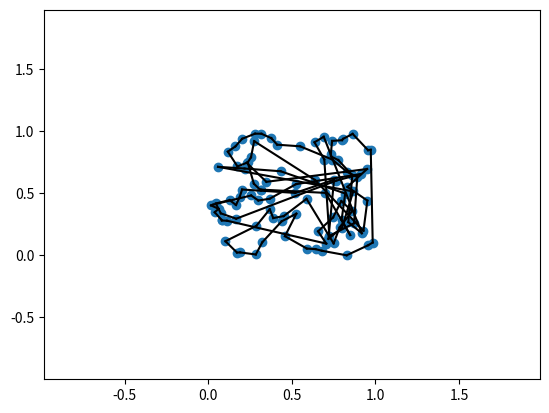

Write Python code to recreate this figure.
import matplotlib.pyplot as plt
import numpy as np
from collections import deque
from scipy.spatial import Delaunay

'''
2D Implementation of the following the paper:
A New Concave Hull Algorithm and Concaveness Measure for n-dimensional Datasets (2012)
by JIN-SEO PARK AND SE-JONG OH

[redacted]
Disclaimer: this is not optimised for efficiency. It is a direct implementation of the paper, using minimal dependencies, and is intended for research/testing.
'''

def plot(points, edges=None):
        '''
        Plot a set of points and (optionally) connecting edges in 2D
        inputs: 
            - a numpay array of coordinates, shape(n,2)
            - a collections.deque of edges, shape(m,2), in which each pair of indices represents an edge between two points
        '''
        x_coords, y_coords = zip(*points)

        # Create a new plot and set the axis limits
        fig, ax = plt.subplots()
        ax.set_xlim([min(x_coords)-1, max(x_coords)+1])
        ax.set_ylim([min(y_coords)-1, max(y_coords)+1])

        # Plot the points
        ax.scatter(x_coords, y_coords)

        # Plot the edges
        if edges is not None:
            for edge in edges:
                x1, y1 = points[edge[0]]
                x2, y2 = points[edge[1]]
                ax.plot([x1, x2], [y1, y2], 'k-')

        # Show the plot
        plt.show()
        return

def dist_points_to_segment(points,e1,e2):
    '''
    Computes the shortest distance between each point in a set of input points to a line segment defined by two end points
    If the point lies within the orthogonal region bounded by the two end points of the line segment that is simply the minimum distance between point and line (orth_dist)
    If the point lies outside of the line segment, the shortest distance is the distance to the closest line end point or corner point (corner_dist).

    Inputs:
        - points: a numpy array of 2D coordinates, shape(n,2)
        - e1 and e2: the two points describing the line segment, each a numpy array of shape (2,)
    Returns:
        - distances: a numpy array of shape (n,) containing the shortest distance between each point and the line segment
    '''
    orth_dist = dist_points_to_line(points, e1, e2)
    corner_dist = np.min(np.hstack((np.linalg.norm(points-e1, axis=1).reshape(-1,1), np.linalg.norm(points-e2, axis=1).reshape(-1,1))), axis=1)
    t = - (np.matmul((e1-points), (e2-e1))/(np.dot((e2-e1),(e2-e1)))) # projection of point onto line segment, if between 0 and 1 then the point lies within the space orthogonal to the line segment
    dists = np.where((t >= 0) & (t <= 1), orth_dist, corner_dist)
    return dists


def dist_points_to_line(points, e1, e2):
    '''
    Computes the shortest distance between each point in a set of input points to a line (with no endpoints).
    Inputs:
        - points: a numpy array of 2D coordinates, shape(n,2)
        - e1 and e2: the two points through which the line can be defined, each a numpy array of shape (2,)
    Returns:
        - d: a numpy array of shape (n,) containing the shortest (orthogonal) distance between each point and the line
    '''
    d=abs(np.cross(e2-e1,points-e1)/np.linalg.norm(e2-e1))
    return d

def concave_hull_2d(points, N=1):
    '''
    Computes the concave hull of a set of points in 2D
    Inputs:
        - points: a numpy array of 2D coordinates, shape(n,2)
        - N: the threshold value which determines how tightly the hull is fit to the points.
    Returns:
        - kept_edges: a collections.deque of edges, shape(m,2), in which each pair of indices represents an edge between two points
    '''
    tri = Delaunay(point_set) # Compute the Delaunay triangulation of the points
    edges = tri.convex_hull # Find the edges of the convex hull
    edge_deque = deque([sorted(edge) for edge in edges])
    kept_edges = deque([])

    while len(edge_deque) > 0:
        #print(len(edge_deque))
        edge = edge_deque.popleft() # pop from the left side to examine each edge of the convex hull in turn

        # Find the directly neighbouring edges of the current edge
        neighbour_edges = []
        to_do = [pair for pair in edge_deque if edge[0] in pair or edge[1] in pair]
        kept = [pair for pair in kept_edges if edge[0] in pair or edge[1] in pair]
        [neighbour_edges.append(el) for el in to_do if len(el) > 0]
        [neighbour_edges.append(el) for el in kept if len(el) > 0]
        neighbour_points = np.setdiff1d(np.unique(neighbour_edges), np.unique(edge)) # these are points with which the two current edge vertices share another edge

        # Find the closest 'inner' (i.e. currently not used for any edges) point to the current edge
        used_points = np.union1d(np.unique(np.asarray(edge_deque, dtype=np.int32).flatten()), np.unique(np.asarray(kept_edges, dtype=np.int32).flatten()))
        used_points = np.union1d(used_points, np.array(edge))
        inner_points = np.setdiff1d(np.arange(len(points)), used_points) # points which are not yet part of any hull edges
        if len(inner_points) > 0:
            # Find the shortest distance for each inner point to any point on the current edge, which is a line SEGMENT
            e1 = points[edge[0]]
            e2 = points[edge[1]]
            d = dist_points_to_segment(points[inner_points], e1, e2)

            # Find the shortest distance for each inner point to any point on the neighbouring edges as well
            neighbour_dist_1 = dist_points_to_segment(points[inner_points], points[neighbour_edges[0][0]], points[neighbour_edges[0][1]])
            neighbour_dist_2 = dist_points_to_segment(points[inner_points], points[neighbour_edges[1][0]], points[neighbour_edges[1][1]])

            # as per Algorithm 1 in the paper, at this stage we ONLY check the closest point as a potential candidate for digging
            # this might be undesirabe in some cases. Depending on the order in which edges are examined, the concave hull will come out differently
            # If the closest candidate is closer to a neighbour, we should potentially reexamine this edge later once neighbouring edges have been 'dug' sufficiently.
            closest_to_farthest = np.argsort(d)
            p = closest_to_farthest[0]
            if d[p] <= neighbour_dist_1[p] and d[p] <= neighbour_dist_2[p]: # "[candidate point] should not closer to neighbor edges" (p. 5) 
                candidate_index = inner_points[p]
                candidate_coordinate = points[candidate_index]

                # If there is a fitting candidate point, evaluate against the N parameter
                edge_length = np.linalg.norm(points[edge])
                decision_distance = min(np.linalg.norm(candidate_coordinate - points[edge[0]]), np.linalg.norm(candidate_coordinate - points[edge[1]]))
                if edge_length/decision_distance > N: # decision on digging process
                    # dig!
                    edge_deque.append(sorted([candidate_index, edge[0]]))
                    edge_deque.append(sorted([candidate_index, edge[1]]))
                else:
                    # keep!
                    kept_edges.append(edge)
            else:
                # keep!
                kept_edges.append(edge)
        else:
            # keep!
            kept_edges.append(edge)
        # Might want to consider reexamining some of these edges later, but for now we just keep them as per Algorithm 1
    return kept_edges


if __name__ == "__main__":
    # To test the 2d concave hull algorithm
    # specify the 'threshold value' N
    N = 0.1
    # generate random 2d pointset
    point_set = np.random.rand(100,2)
    concave_hull = concave_hull_2d(point_set, N=N)
    # and plot the result
    plot(point_set, concave_hull)
